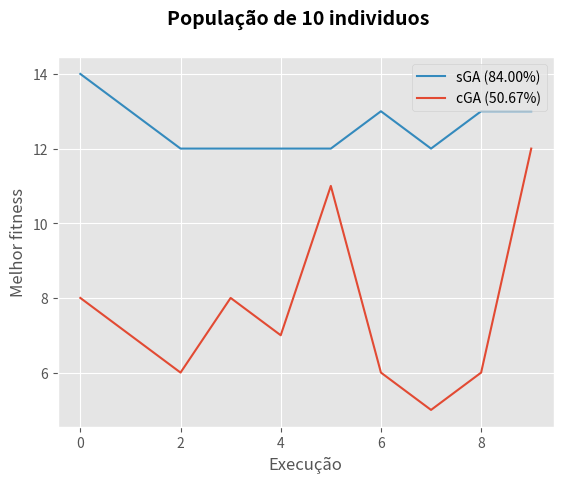
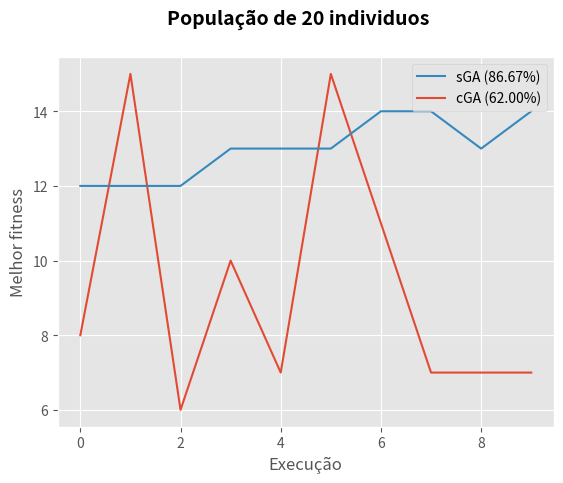
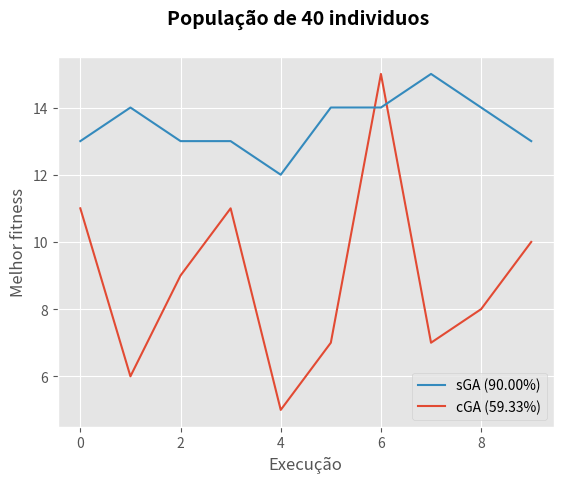
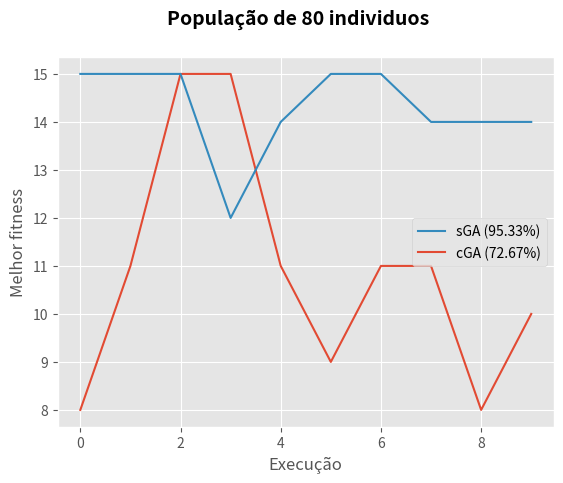
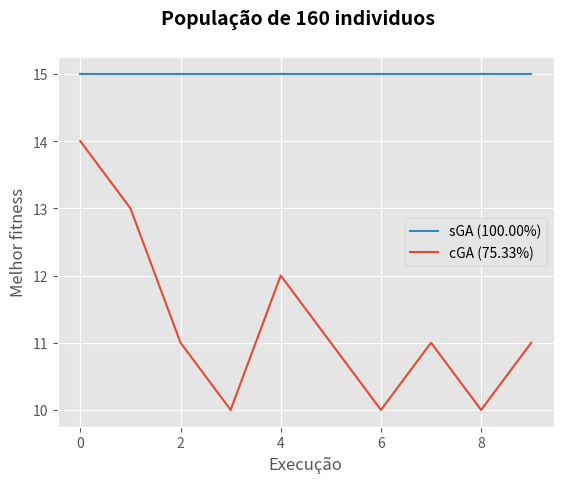

Here is the Python script that generated these plots, in order:
## ALGORITMO GENETICO COMPACTO POP COMPLETO e SIMPLES COMPARACAO EXECUÇÂO FTRAP5
import random
import matplotlib as mpl
import matplotlib.pyplot as plt
plt.style.use('ggplot')

###################          SGA        ###################

def generate_pop_sga(size,population_size):
    sga_vector_pop = []

    for ps in range(population_size):
      sga_value = ''
      for s in range(size):
        sga_value += '1' if random.random() > 0.5  else '0'
      sga_vector_pop.append( {'val':sga_value,'fit':0} )

    return sga_vector_pop

def crossover_sga(size,population,mutation):
    son = population[0].copy()
    son2 = population[1].copy()

    s = son['val']
    s2 = son2['val']
    middle = random.randrange(1,size-1)
    
    son['fit'] = 0
    son2['fit'] = 0
    son['val'] = s[:middle] + s2[middle:]
    son2['val'] = s2[:middle] + s[middle:]
  
    # mutation
    child = son['val']
    child2 = son2['val']
    c1 = ""
    for c in child:
      mut = random.random()
      if(mut < mutation):
        c1+='1' if c == '0' else '0'
      else:
        c1+=c
    son['val'] = c1

    c2 = ""
    for s in child2:
      mut = random.random()
      if(mut < mutation):
        c2+='1' if s == '0' else '0'
      else:
        c2+=s
    son2['val'] = c2
    return son,son2

def run_sga(generations, size, population_size):
    # criação da população aleatoria
    population = generate_pop_sga(size,population_size)
    population = fitness_function_sga(population)

    mutation = 0.01

    # percorre as gerações
    for i in range(generations):

      mid = int(population_size/2) if int(population_size/2) % 2 == 0 else int(population_size/2)-1
      new_population = []
      
      for j in range(0,mid,2):
        new_population += crossover_sga(size,population[j:j+2],mutation)
        #print(j,new_population)

      full_pop = population + new_population
      full_pop = fitness_function_sga(full_pop)

      population = full_pop[:population_size]
      
      #print ("generation: {} and population {}".format(i + 1,population))
    p = population[0]
    return p['fit']

def sort_fit(e):
  return e['fit']

# Define fitness function (ftrap5)
def ftrap5(individual):
  u = 0
  for a in individual:
    u += int(a)
  if u < 5:
    return 4 - u
  return 5

# funcao de fitness
def fitness_function_sga(population):
  vector_fit = []

  for p in population:
    ft = 0
    individuo = p['val']
    for i in [individuo[:5], individuo[5:10], individuo[10:15]]:
      ft+= ftrap5(i)
    p['fit']= ft
    vector_fit.append(p)

  vector_fit.sort(reverse = True,key=sort_fit)
  
  return vector_fit
###################          CGA        ###################

class Solution(object):
    def __init__(self, value):
        self.value = value
        self.fitness = 0

    def calculate_fitness(self):
        self.fitness = fitness_function(self.value)

def generate_candidate(vector,population_size):
    pop=[]
    for n in range(population_size):
      value = ''
      for q in vector:
        value += "1" if random.random() < q else "0"
      pop.append(value)
    
    #print(pop)
    return Solution(pop)

def generate_vector(size):
    return [0.5] * size

def compete(a, b, a1, b1):
    if a > b:
        return a1, b1
    else:
        return b1, a1

def competition(population):
    for n in range(1,len(population.value)):
      winner,loser = compete(population.fitness[0],population.fitness[n],population.value[0],population.value[n])
    
    return winner, loser

def update_vector(vector, winner, loser, population_size):
    for i in range(len(vector)):
        if winner[i] != loser[i]:
            if winner[i] == '1':
                vector[i] += 1.0 / float(population_size)
            else:
                vector[i] -= 1.0 / float(population_size)

def run_cga(generations, size, population_size):
    # probabilidade do vetor
    vector = generate_vector(size)
    #print(vector)
    best = None
    for i in range(generations):
      population = generate_candidate(vector, population_size)
      population.calculate_fitness()
      winner, loser = competition(population)
      
      # verifica qual é o melhor
      if best:
          if int(winner,2) > int(best,2):
             best = winner
      else:
          best = winner
      
      update_vector(vector,winner,loser,population_size)
      
      #print ("generation: {} best value: {} best fitness: {}".format(i + 1, best, int(best,2) ) )
    p = 0
    for i in [best[:5], best[5:10], best[10:15]]:
      p+= ftrap5(i)
    return p

def fitness_function(value):
  value.sort(reverse=True)

  fit =[]

  for n in value:
    ft=0
    for i in [n[:5], n[5:10], n[10:15]]:
      ft+= ftrap5(i)
    fit.append(ft)
  
  return fit

tests = 10
ind = [10,20,40,80,160]

def plotgraphics(progress_cga,progress_sga,pop_size):
  cga_accuracy = 0.0
  for c in progress_cga:
    cga_accuracy += c / 15
  cga_accuracy /= tests

  sga_accuracy = 0.0
  for s in progress_sga:
    sga_accuracy += s / 15
  sga_accuracy /= tests

  # Plot
  fig = plt.figure()
  fig.suptitle('População de ' + str(pop_size) + ' individuos',
     fontsize=14, fontweight='bold')
  line_cga, = plt.plot(progress_cga)
  line_sga, = plt.plot(progress_sga)
  #plt.ylim(0, 100)
  plt.legend([line_sga, line_cga],
    ['sGA ({:.2f}%)'.format(sga_accuracy*100),
     'cGA ({:.2f}%)'.format(cga_accuracy*100)])
  plt.xlabel('Execução')
  plt.ylabel('Melhor fitness')
  plt.show()
  
progress_cga = []
progress_sga = []

for i in ind:
  cgafitness = []
  sgafitness = []
  for _ in range(tests):
    cgafitness.append( run_cga(100, 15, i) )
    sgafitness.append( run_sga(100, 15, i) )
  progress_cga.append(cgafitness)
  progress_sga.append(sgafitness)

for i in range( len(ind) ):
  plotgraphics(progress_cga[i],progress_sga[i],ind[i])